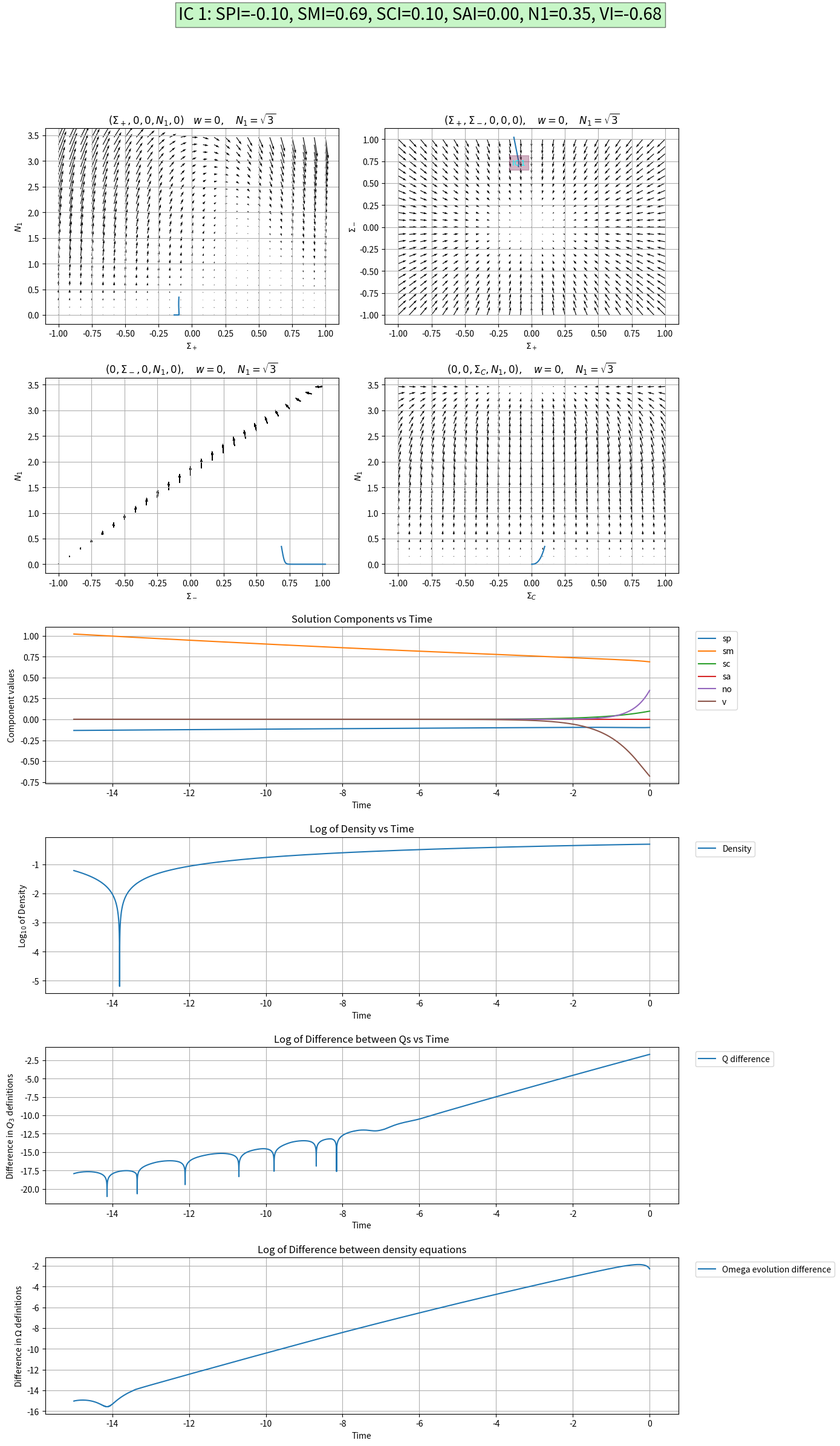

Python code for this plot:
import numpy as np
import matplotlib.pyplot as plt
from scipy.integrate import solve_ivp
import time

# Constants
w = 1/3 #speed of sound sqaured
O = 0.025 #Hubble normalized density of the universe

# Start the timer for the event
start_time = time.time()

def time_limit_event(t, y):
    # Stop after 600 seconds (10 minutes)
    if time.time() - start_time > 600:
        return 0
    return 1

time_limit_event.terminal = True

# Model functions
def Q_three(sc, no):
    return -(no * sc) / np.sqrt(3)

def Omega_fun(sp, sm, sc, sa, no):
    return 1 - (sp**2 + sm**2 + sc**2 +sa**2) - (no**2) / 12

def tilted_velocity(sp, sc, sa, no):
    Q = Q_three(sc, no)
    A = (1 + w) * O
    B = ((1 + w)**2) * O**2
    C = 4 * w * (Q)**2
    return (2 * Q) / (A + np.sqrt(np.abs(B - C)))

def q(sp, sc, sa, no):
    Q = Q_three(sc, no)
    v_tilt = tilted_velocity(sp, sc, sa, no)
    SigmaSquared = 1-O-(no**2)/12
    return 2 * SigmaSquared + 0.5 * (1 + 3*w) * O + 0.5 * (1 - 3*w) * Q * v_tilt

#Constraints
def Constraint_1(sp, sm, sc, sa, no, v):
    q_val = q(sp, sc, sa, no)

    OE1 = 2*(q_val-2)*O+3*(1-w)*O+(1-3*w-sp-np.sqrt(3)*sm)*(no*sc*v)*(1/np.sqrt(3))

    OE2P1 = 2*(2-q_val)*(1-O)-(1/3)*(1-4*sp)*no**2-2*(6*sp-np.sqrt(3)*sm)*sc**2
    OE2P2 = ((1+w)/(w+w*v**2))*(O**2)*(v**2)*(np.sqrt(3)*sm-sp)
    OE2 = OE2P1 + OE2P2

    Difference = OE1 - OE2

    return Difference

def Constraint_2(sp, sm, sc, sa, no ,v):
    v_def = (1+w)/(1+w*v**2)*O*v

    Difference = np.abs(Q_three(sc,no) - v_def)

    return Difference

#SM function (rearranged Constraint_1)
def SM(sp, sc, sa, no, v):
    q_val = q(sp, sc, sa, no)
    vf = (1+w)/(1+w*v**2)*(O*v)**2

    A = 3*(1-w)*O+(1-3*w-sp)*no*sc*v/np.sqrt(3)
    B = 2*(q_val-2)*(1-2*O)+(1-4*sp)*(no**2)/3+12*sp*sc**2
    C = vf*sp
    D =no*sc*v+np.sqrt(3)*(2*sc**2+vf)
    return (A+B+C)/D

# Differential equations
def NOE(sp, sm, sc, sa, no, v):
    return (q(sp, sc, sa, no) - 4 * sp) * no

def SPE(sp, sm, sc, sa, no, v):
    Q = Q_three(sc, no)
    return (q(sp, sc, sa, no) - 2)*sp + (no**2)/3 + 0.25*Q*v - 3*sc**2

def SME(sp, sm, sc, sa, no, v):
    Q = Q_three(sc, no)
    return (q(sp, sc, sa, no) - 2)*sm - np.sqrt(3)*(sc**2 - 2*sa**2 + 0.25*Q*v)

def SCE(sp, sm, sc, sa, no, v):
    return (q(sp, sc, sa, no) - 2 + 3*sp + np.sqrt(3)*sm)*sc

def SAE(sp, sm, sc, sa, no, v):
    return (q(sp, sc, sa, no) - 2 + 2*np.sqrt(3)*sm)*sa

def VE(sp, sm, sc, sa, no, v):
    return v*(3*w - 1 - sp + np.sqrt(3)*sm)*(1 - v**2)/(1 - w*v**2)

def system(t, y):
    sp, sm, sc, sa, no, v = y
    return [
        SPE(sp, sm, sc, sa, no, v),
        SME(sp, sm, sc, sa, no, v),
        SCE(sp, sm, sc, sa, no, v),
        SAE(sp, sm, sc, sa, no, v),
        NOE(sp, sm, sc, sa, no, v),
        VE(sp, sm, sc, sa, no, v)
    ]

# Initial conditions
N1_max = 2*np.sqrt(3)
N1 = 0.1*N1_max
R = np.sqrt(1-O-(N1**2)/12)
print("Is the radius valid", R)
Angle1 = [-1*np.pi/8]
Angle2 = np.arccos(0.1)
Angle3 = 0.5*np.pi+0.1

initial_conditions_list = []
for phi in Angle1:
    """SPI = R * np.sin(phi) * np.sin(Angle2) * np.cos(Angle3)
    SMI = R * np.sin(phi) * np.sin(Angle2) * np.sin(Angle3)
    SAI = R * np.sin(phi) * np.cos(Angle2)
    SCI = R * np.cos(phi)"""

    SPI = R*np.sin(Angle2)*np.cos(Angle3)
    SAI = 0.00
    SCI = R*np.cos(Angle2)

    VI = tilted_velocity(SPI, SCI, SAI, N1)
    SMI = SM(SPI, SCI, SAI, N1, VI)

    print('Here is initial tilt', VI)
    print('Here is Initial SC: ', SCI)
    print('Here is Initial NI: ', N1)
    print('Here is Initial Q_3: ', -N1*SCI/np.sqrt(3))
    
    print()

    d1 = Constraint_1(SPI, SMI, SCI, SAI, N1, VI)
    d2 = Constraint_2(SPI, SMI, SCI, SAI, N1, VI)
    
    print('Here is the difference in density equations: ', d1)
    print('Here is the difference in Q_3: ', d2)

    initial_conditions_list.append([SPI, SMI, SCI, SAI, N1, VI])

# Integration settings
tf = -15
t_span = (0, tf)
t_eval = np.linspace(0, tf, 50000)

# Vector field grids
no_vals, sp_vals = np.meshgrid(np.linspace(0, np.sqrt(12), 25), np.linspace(-1, 1, 25))
sm_vals, sc_vals = np.meshgrid(np.linspace(-1, 1, 25), np.linspace(-1, 1, 25))

# Precompute vector field values
NOE_of_SPE_vals = NOE(sp_vals, 0, 0, 0, no_vals, 0)
SPE_of_NOE_vals = SPE(sp_vals, 0, 0, 0, no_vals, 0)
SPE_of_SME_vals = SPE(sp_vals, sm_vals, 0, 0, 0, 0) 
SME_of_SPE_vals = SME(sp_vals, sm_vals, 0, 0, 0, 0)
NOE_of_SME_vals = NOE(0, sm_vals, 0, 0, no_vals, 0)
SME_of_NOE_vals = SME(0, sm_vals, 0, 0, no_vals, 0)
NOE_of_SCE_vals = NOE(0, 0, sc_vals, 0, no_vals, 0)
SCE_of_NOE_vals = SCE(0, 0, sc_vals, 0, no_vals, 0)
SPE_of_SCE_vals = SPE(sp_vals, 0, sc_vals, 0, 0, 0)
SCE_of_SPE_vals = SCE(sp_vals, 0, sc_vals, 0, 0, 0)
SME_of_SCE_vals = SME(0, sm_vals, sc_vals, 0, 0, 0)
SCE_of_SME_vals = SCE(0, sm_vals, sc_vals, 0, 0, 0)

# Solve the system once for each initial condition and store the results
solutions = [solve_ivp(system, t_span, ic, t_eval=t_eval, events=time_limit_event, method='LSODA') for ic in initial_conditions_list]

print()
N = 1
# After solving the system, print the first value of each variable for each solution
for i, solution in enumerate(solutions):
    print(f"Initial values for solution {i + 1}:")
    print(f"sp: {solution.y[0][0]}")
    print(f"sm: {solution.y[1][0]}")
    print(f"sc: {solution.y[2][0]}")
    print(f"sa: {solution.y[3][0]}")
    print(f"no: {solution.y[4][0]}")
    print(f"v: {solution.y[5][0]}")
    print()
    print(f"Constraint on density evolution equations at step {N}: {Constraint_1(solution.y[0][N], solution.y[1][N], solution.y[2][N], solution.y[3][N], solution.y[4][N], solution.y[5][N])}")
    print(f"Constraint on Q3 at step {N}: {Constraint_2(solution.y[0][N], solution.y[1][N], solution.y[2][N], solution.y[3][N], solution.y[4][N], solution.y[5][N])}")
    print()

# Create a figure with GridSpec to accommodate 5 subplots
fig = plt.figure(figsize=(14, 32))
gs = fig.add_gridspec(8, 2, height_ratios=[1, 1, 0.8, 0.8, 0.8, 0.8, 0.8, 0.8])
ax1 = fig.add_subplot(gs[0, 0])
ax2 = fig.add_subplot(gs[0, 1])
ax3 = fig.add_subplot(gs[1, 0])
ax4 = fig.add_subplot(gs[1, 1])
ax5 = fig.add_subplot(gs[2, :])
ax6 = fig.add_subplot(gs[3, :])
ax7 = fig.add_subplot(gs[4, :])
ax8 = fig.add_subplot(gs[5, :])

# (no, sp) vector field in ax1
ax1.quiver(sp_vals, no_vals, SPE_of_NOE_vals, NOE_of_SPE_vals)
for i, solution in enumerate(solutions):
    sp_sol, no_sol = solution.y[0], solution.y[4]
    ax1.plot(sp_sol, no_sol, label=f"IC {i+1}")
ax1.set_title(r'$(\Sigma_+,0,0,N_1,0)\quad w=0, \quad N_1=\sqrt{3}$')
ax1.set_ylabel(r'$N_1$')
ax1.set_xlabel(r'$\Sigma_+$')
ax1.grid()

# (sp, sm) vector field in ax2
ax2.quiver(sp_vals, sm_vals, SPE_of_SME_vals, SME_of_SPE_vals)
for i, solution in enumerate(solutions):
    sp_sol, sm_sol = solution.y[0], solution.y[1]
    ax2.plot(sp_sol, sm_sol, label=f"IC {i+1}")
    ax2.text(sp_sol[0] + 0.05, sm_sol[0] + 0.02, f'IC {i+1}', fontsize=9,
             ha='right', color='cyan', backgroundcolor=(0.522, 0.192, 0.373, 0.369))
ax2.set_title(r'$(\Sigma_+, \Sigma_-,0,0,0),\quad w=0, \quad N_1=\sqrt{3}$')
ax2.set_xlabel(r'$\Sigma_+$')
ax2.set_ylabel(r'$\Sigma_-$')
ax2.grid()

# (sm, no) vector field in ax3
ax3.quiver(sm_vals, no_vals, SME_of_NOE_vals, NOE_of_SME_vals)
for i, solution in enumerate(solutions):
    sm_sol, no_sol = solution.y[1], solution.y[4]
    ax3.plot(sm_sol, no_sol, label=f"IC {i+1}")
ax3.set_title(r'$(0, \Sigma_-,0,N_1,0),\quad w=0, \quad N_1=\sqrt{3}$')
ax3.set_xlabel(r'$\Sigma_-$')
ax3.set_ylabel(r'$N_1$')
ax3.grid()

# (sc, no) vector field in ax4
ax4.quiver(sc_vals, no_vals, SCE_of_NOE_vals, NOE_of_SCE_vals)
for i, solution in enumerate(solutions):
    sc_sol, no_sol = solution.y[2], solution.y[4]
    ax4.plot(sc_sol, no_sol, label=f"IC {i+1}")
ax4.set_title(r'$(0,0,\Sigma_C,N_1,0),\quad w=0, \quad N_1=\sqrt{3}$')
ax4.set_xlabel(r'$\Sigma_C$')
ax4.set_ylabel(r'$N_1$')
ax4.grid()

# Fifth subplot: Time evolution of each solution component in ax5
# Use the first initial condition to define the colors for each component.
handles = {}
for i, solution in enumerate(solutions):
    if i == 0:
        line_sp, = ax5.plot(solution.t, solution.y[0], label="sp")
        line_sm, = ax5.plot(solution.t, solution.y[1], label="sm")
        line_sc, = ax5.plot(solution.t, solution.y[2], label="sc")
        line_sa, = ax5.plot(solution.t, solution.y[3], label="sa")
        line_no,  = ax5.plot(solution.t, solution.y[4], label="no")
        line_v,  = ax5.plot(solution.t, solution.y[5], label="v")
        handles = {"sp": line_sp, "sm": line_sm, "sc": line_sc, "sa":line_sa, "no": line_no, "v": line_v}
    else:
        ax5.plot(solution.t, solution.y[0], color=handles["sp"].get_color())
        ax5.plot(solution.t, solution.y[1], color=handles["sm"].get_color())
        ax5.plot(solution.t, solution.y[2], color=handles["sc"].get_color())
        ax5.plot(solution.t, solution.y[3], color=handles["sa"].get_color())
        ax5.plot(solution.t, solution.y[4], color=handles["no"].get_color())
        ax5.plot(solution.t, solution.y[5], color=handles["v"].get_color())
ax5.set_title("Solution Components vs Time")
ax5.set_xlabel("Time")
ax5.set_ylabel("Component values")
ax5.grid()
# Place the legend outside the plot on the right
ax5.legend(loc='upper left', bbox_to_anchor=(1.02, 1))

# Sixth subplot: Omega_fun as a function of time in ax6
for i, solution in enumerate(solutions):
    Omega_values = Omega_fun(solution.y[0], solution.y[1], solution.y[2], solution.y[3], solution.y[4])
    log_Omega = np.log10(np.abs(Omega_values))  
    ax6.plot(solution.t, log_Omega, label=f"Density")
ax6.set_title("Log of Density vs Time")
ax6.set_xlabel("Time")
ax6.set_ylabel(r"Log$_{10}$ of Density")
ax6.grid()
ax6.legend(loc='upper left', bbox_to_anchor=(1.02, 1))

# Seventh subplot: Difference of Q3 definitions
for i, solution in enumerate(solutions):
    v_tilt = tilted_velocity(solution.y[0], solution.y[2], solution.y[3], solution.y[4])
    v_def = (1+w)/(1+w*v_tilt**2)*O*v_tilt

    Difference = np.abs(Q_three(solution.y[2], solution.y[3]) - v_def)
    print(Difference)
    log_difference = np.log10(np.abs(Difference))
    ax7.plot(solution.t, log_difference, label=f"Q difference")
ax7.set_title("Log of Difference between Qs vs Time")
ax7.set_xlabel("Time")
ax7.set_ylabel(r"Difference in $Q_3$ definitions")
ax7.grid()
ax7.legend(loc='upper left', bbox_to_anchor=(1.02, 1))

# Eigth subplot: Difference in the density evolution equations
for i, solution in enumerate(solutions):
    sp = solution.y[0]
    sm = solution.y[1]
    sc = solution.y[2]
    sa = solution.y[3]
    no = solution.y[4]
    v = solution.y[5]

    q_val = q(sp, sc, sa, no)

    OE1 = 2*(q_val-2)*O+3*(1-w)*O+(1-3*w-sp-np.sqrt(3)*sm)*(no*sc*v)*(1/np.sqrt(3))

    OE2P1 = 2*(2-q_val)*(1-O)-(1/3)*(1-4*sp)*no**2-2*(6*sp-np.sqrt(3)*sm)*sc**2
    OE2P2 = ((1+w)/(w+w*v**2))*(O**2)*(v**2)*(np.sqrt(3)*sm-sp)
    OE2 = OE2P1 + OE2P2

    Difference = np.abs(OE1 - OE2)
    log_difference = np.log10(np.abs(Difference))
    ax8.plot(solution.t, log_difference, label=f"Omega evolution difference")
ax8.set_title("Log of Difference between density equations")
ax8.set_xlabel("Time")
ax8.set_ylabel(r"Difference in $\Omega$ definitions")
ax8.grid()
ax8.legend(loc='upper left', bbox_to_anchor=(1.02, 1))

# Display initial conditions at the top of the plot
text_str = "\n\n".join([f"IC {i+1}: SPI={ic[0]:.2f}, SMI={ic[1]:.2f}, SCI={ic[2]:.2f}, SAI={ic[3]:.2f}, N1={ic[4]:.2f}, VI={ic[5]:.2f}" 
                      for i, ic in enumerate(initial_conditions_list)])
fig.text(0.5, 0.95, text_str, fontsize=20, va='top', ha='center',
         bbox=dict(facecolor='lightgreen', alpha=0.5))

plt.tight_layout(rect=[0, 0, 1, 0.9])

plt.tight_layout(rect=[0, 0, 1, 0.9])
plt.show()

#cProfile.run('solve_ivp(system, t_span, initial_conditions_list[0], t_eval=t_eval, method="BDF")')
